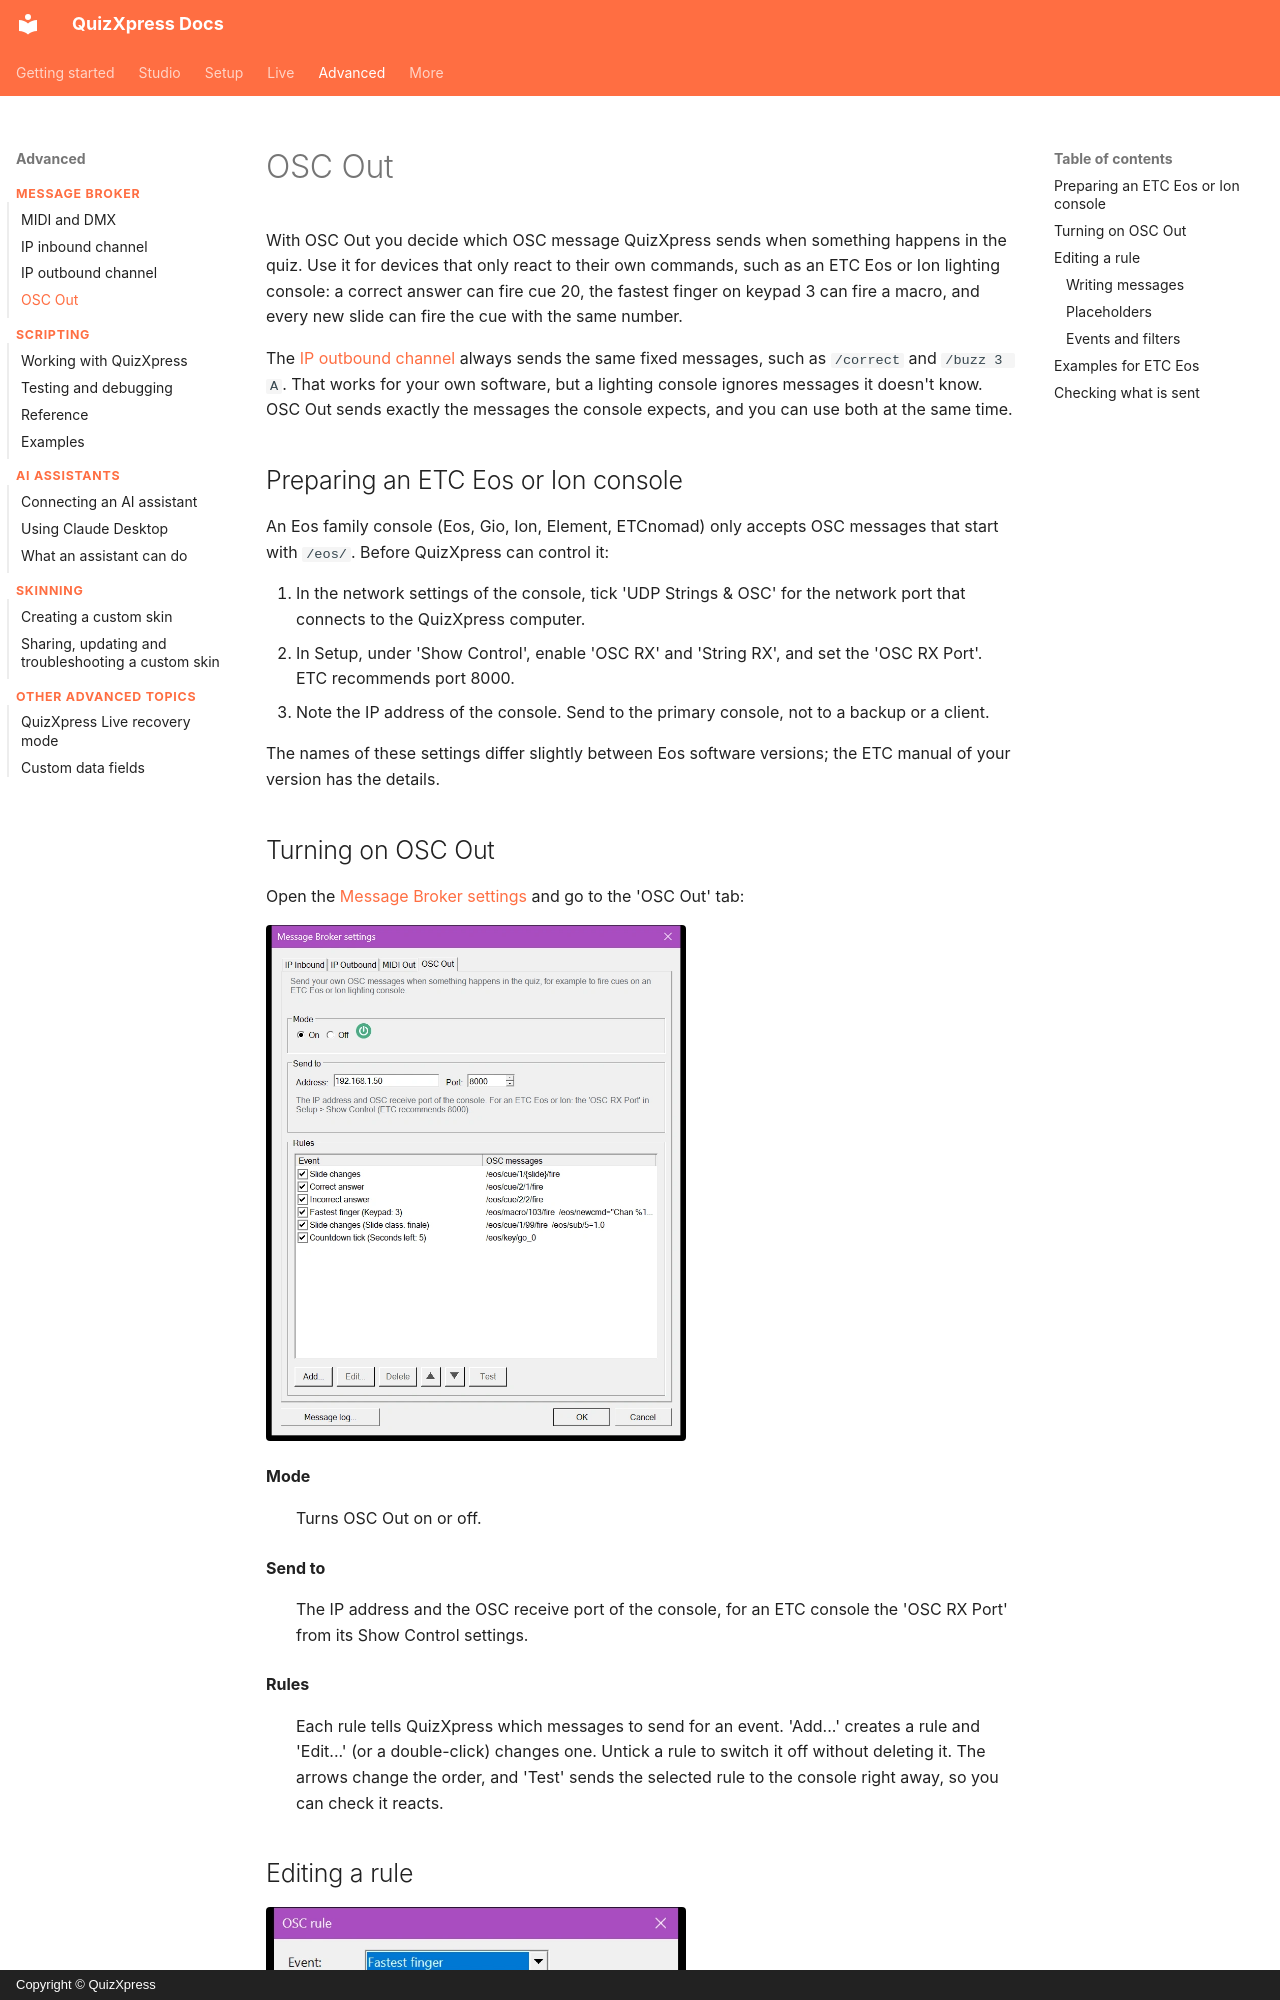

repository: gameshowcrew/quizxpress-docs · page: advanced/message-broker/osc-out/index.html · generator: mkdocs · copyright: Copyright © QuizXpress

# OSC Out

With OSC Out you decide which OSC message QuizXpress sends when something happens in the quiz. Use it for devices that only react to their own commands, such as an ETC Eos or Ion lighting console: a correct answer can fire cue 20, the fastest finger on keypad 3 can fire a macro, and every new slide can fire the cue with the same number.

The [IP outbound channel](ip-outbound.md) always sends the same fixed messages, such as `/correct` and `/buzz 3 A`. That works for your own software, but a lighting console ignores messages it doesn't know. OSC Out sends exactly the messages the console expects, and you can use both at the same time.

## Preparing an ETC Eos or Ion console

An Eos family console (Eos, Gio, Ion, Element, ETCnomad) only accepts OSC messages that start with `/eos/`. Before QuizXpress can control it:

1. In the network settings of the console, tick 'UDP Strings & OSC' for the network port that connects to the QuizXpress computer.
2. In Setup, under 'Show Control', enable 'OSC RX' and 'String RX', and set the 'OSC RX Port'. ETC recommends port 8000.
3. Note the IP address of the console. Send to the primary console, not to a backup or a client.

The names of these settings differ slightly between Eos software versions; the ETC manual of your version has the details.

## Turning on OSC Out

Open the [Message Broker settings](index.md#opening-the-message-broker-settings) and go to the 'OSC Out' tab:

![The OSC Out tab](../../assets/images/mb-osc-out-tab.webp){ width="420" loading=lazy }

**Mode**
:   Turns OSC Out on or off.

**Send to**
:   The IP address and the OSC receive port of the console, for an ETC console the 'OSC RX Port' from its Show Control settings.

**Rules**
:   Each rule tells QuizXpress which messages to send for an event. 'Add...' creates a rule and 'Edit...' (or a double-click) changes one. Untick a rule to switch it off without deleting it. The arrows change the order, and 'Test' sends the selected rule to the console right away, so you can check it reacts.
